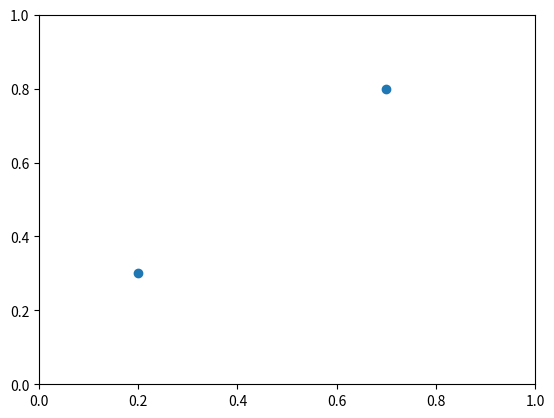

Source code (Python): (Note: this script raises an exception after producing the figure.)
import numpy as np

class BilliardsSimulation:
    def __init__(self, positions, velocities, time_step=0.01):
        """
        positions: (n, 2) array where each row is [x, y] for a ball
        velocities: (n, 2) array where each row is [vx, vy] for a ball
        time_step: float, time step for the simulation
        """
        self.positions = positions
        self.velocities = velocities
        self.time_step = time_step

    def update(self):
        # next step
        next_step = self.positions+self.velocities*self.time_step

        # Reflect at walls (x-direction)
        mask_x = (next_step[:, 0] <= 0) | (next_step[:, 0] >= 1)
        print(mask_x)
        self.velocities[mask_x, 0] *= -1

        # Reflect at walls (y-direction)
        mask_y = (next_step[:, 1] <= 0) | (next_step[:, 1] >= 1)
        self.velocities[mask_y, 1] *= -1
        
        # Update positions
        self.positions += self.velocities * self.time_step

import matplotlib.pyplot as plt
from matplotlib.animation import FuncAnimation, PillowWriter

class BilliardsVisualizer:
    def __init__(self, simulation):
        self.simulation = simulation

    def animate(self, frames=100, fileName="output.gif"):
        fig, ax = plt.subplots()
        ax.set_xlim(0, 1)
        ax.set_ylim(0, 1)
        scatter = ax.scatter([], [])

        def init():
            scatter.set_offsets(self.simulation.positions)
            return scatter,

        def update(frame):
            self.simulation.update()
            scatter.set_offsets(self.simulation.positions)
            return scatter,

        ani = FuncAnimation(fig, update, frames=frames, init_func=init, blit=True)
        save_path = "/app/output/"+fileName
        if save_path.endswith('.gif'):
                writer = PillowWriter(fps=30)
                ani.save(save_path, writer=writer)
        else:
            raise ValueError("Unsupported file format. Use '.gif' or '.mp4'.")

# Initialize positions and velocities as NumPy arrays
positions = np.array([
    [0.2, 0.3],
    [0.7, 0.8]
])

velocities = np.array([
    [1.0, 2.0],
    [-2.0, -1.0]
])

# Create simulation and visualizer
sim = BilliardsSimulation(positions, velocities)
viz = BilliardsVisualizer(sim)

# Animate the simulation
viz.animate(frames=200)
